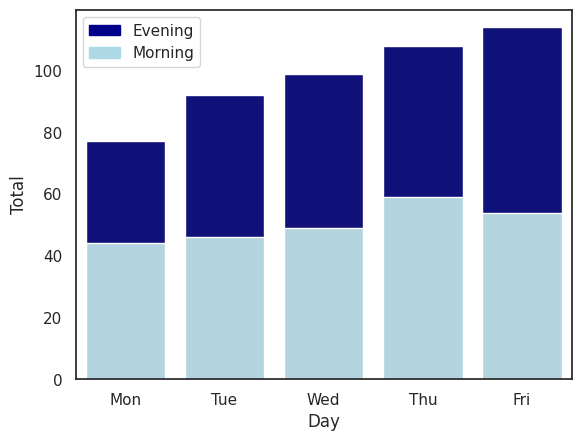

This chart was generated by the following Python code:
#!/usr/bin/env python3
# https://www.statology.org/seaborn-stacked-bar-plot/
# https://www.python-graph-gallery.com/stacked-and-percent-stacked-barplot
import pandas as pd
import seaborn as sns
import matplotlib.pyplot as plt
import matplotlib.patches as mpatches

day = ['Mon', 'Tue', 'Wed', 'Thu', 'Fri']
morning = [44, 46, 49, 59, 54]
evening = [33, 46, 50, 49, 60]

df = pd.DataFrame({'Day': day, 'Morning': morning, 'Evening': evening})

print('df = ')
print(df)

sns.set(style='white')
sns.color_palette('muted')

df.set_index('Day').plot(kind='bar', stacked=True)
plt.savefig('tempchart1.png')
plt.clf()

# create 2 charts and stack them
# first, get total height of bar

df['Total'] = df['Morning'] + df['Evening']
print('df = ')
print(df)

# chart 1 (top) - evening
bar1 = sns.barplot(x='Day', y='Total', data=df, color='darkblue')

# chart 2 (bottom) - morning
bar2 = sns.barplot(x='Day', y='Morning', data=df, color='lightblue')

# legend
top_bar = mpatches.Patch(color='darkblue', label='Evening')
bottom_bar = mpatches.Patch(color='lightblue', label='Morning')
plt.legend(handles=[top_bar, bottom_bar])
plt.savefig('tempchart2.png')

